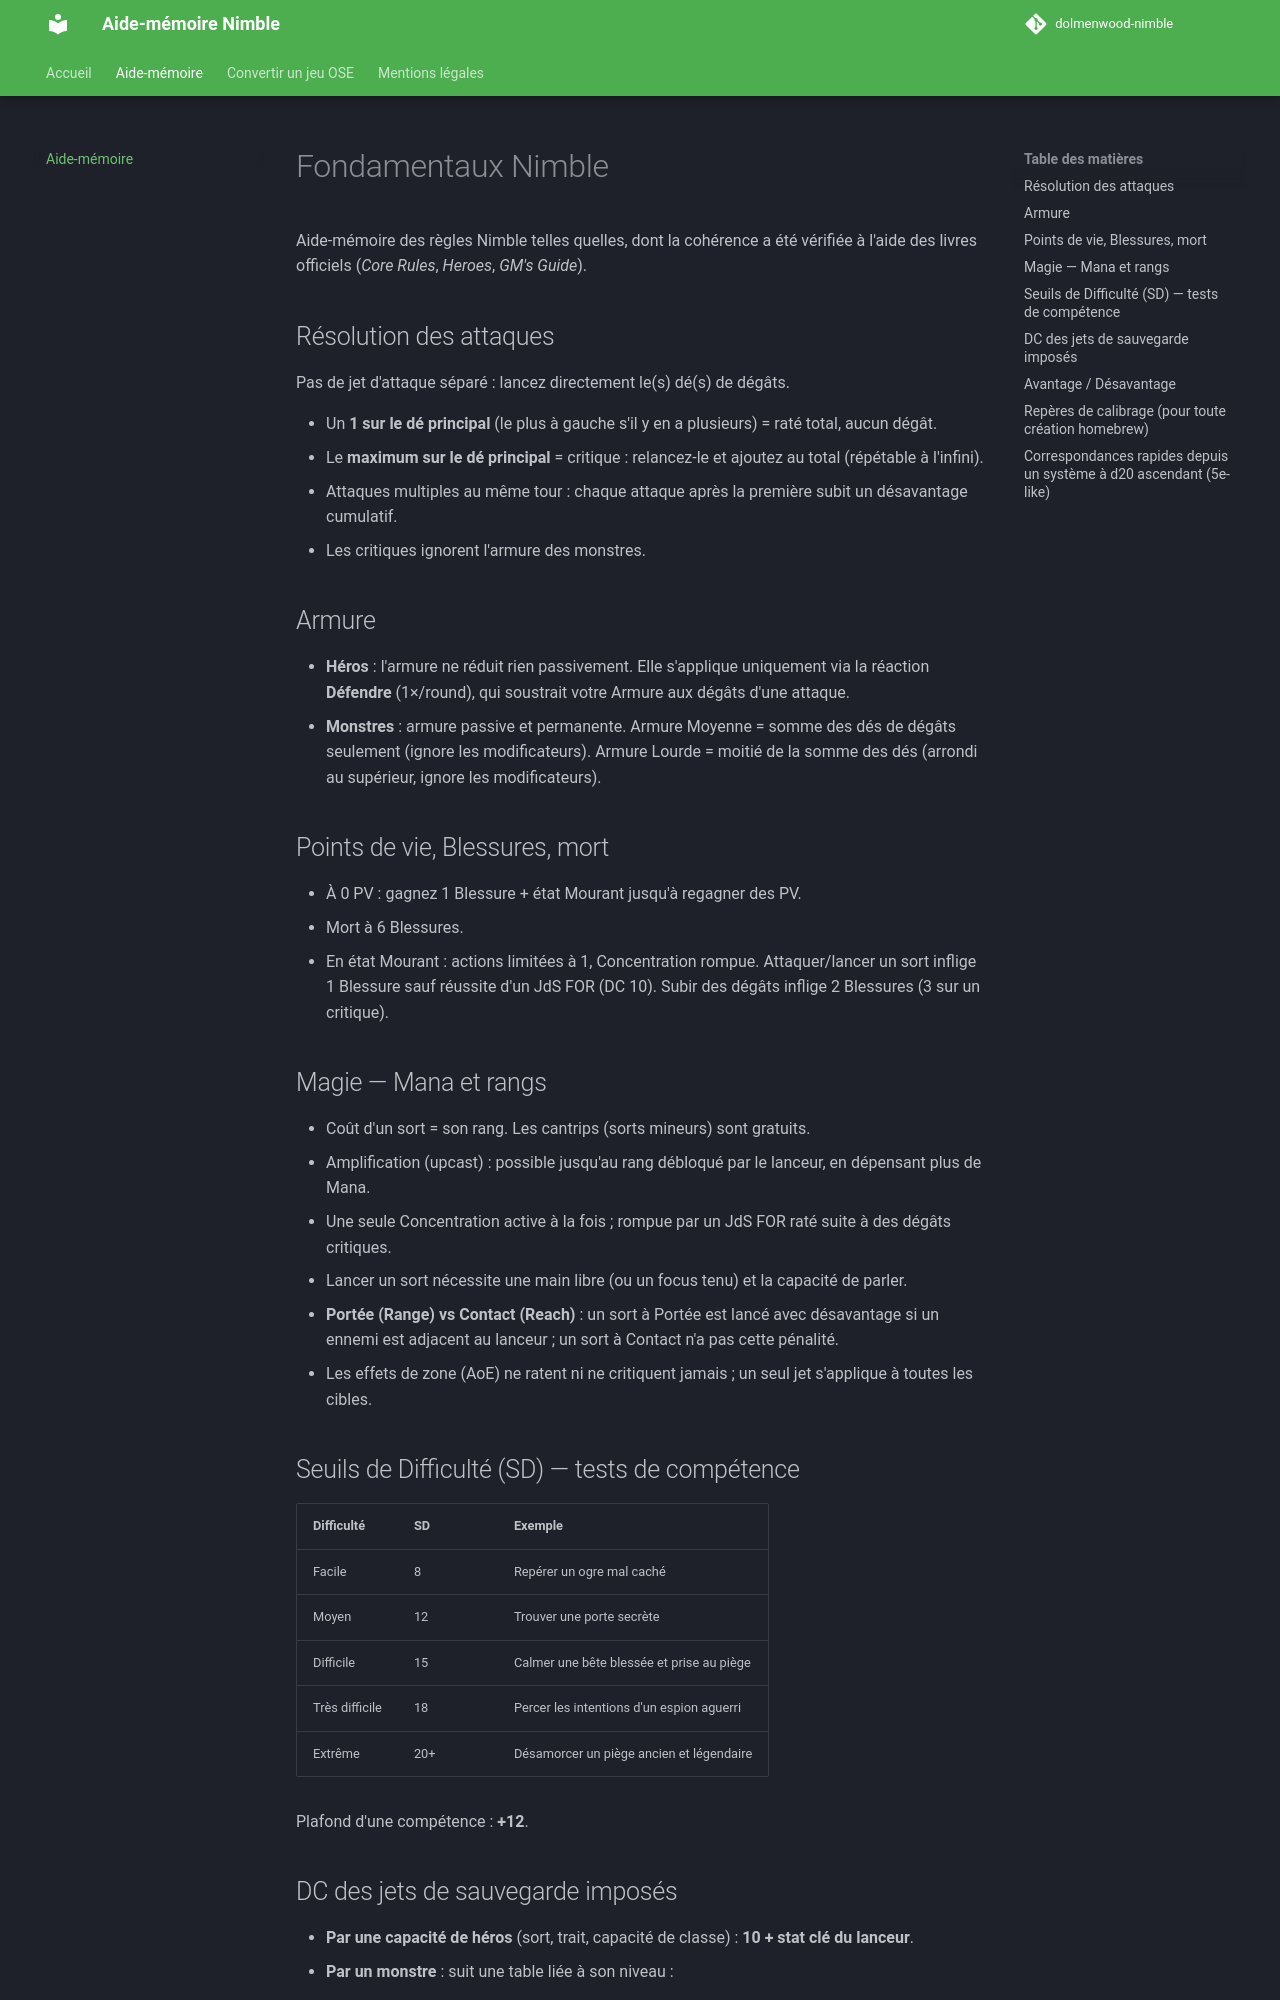

repository: fredben78/OSE-nimble · page: fondamentaux-nimble/index.html · generator: mkdocs

# Fondamentaux Nimble

Aide-mémoire des règles Nimble telles quelles, dont la cohérence a été vérifiée à l'aide des livres officiels (*Core Rules*, *Heroes*, *GM's Guide*).

## Résolution des attaques

Pas de jet d'attaque séparé : lancez directement le(s) dé(s) de dégâts.

- Un **1 sur le dé principal** (le plus à gauche s'il y en a plusieurs) = raté total, aucun dégât.
- Le **maximum sur le dé principal** = critique : relancez-le et ajoutez au total (répétable à l'infini).
- Attaques multiples au même tour : chaque attaque après la première subit un désavantage cumulatif.
- Les critiques ignorent l'armure des monstres.

## Armure

- **Héros** : l'armure ne réduit rien passivement. Elle s'applique uniquement via la réaction **Défendre** (1×/round), qui soustrait votre Armure aux dégâts d'une attaque.
- **Monstres** : armure passive et permanente. Armure Moyenne = somme des dés de dégâts seulement (ignore les modificateurs). Armure Lourde = moitié de la somme des dés (arrondi au supérieur, ignore les modificateurs).

## Points de vie, Blessures, mort

- À 0 PV : gagnez 1 Blessure + état Mourant jusqu'à regagner des PV.
- Mort à 6 Blessures.
- En état Mourant : actions limitées à 1, Concentration rompue. Attaquer/lancer un sort inflige 1 Blessure sauf réussite d'un JdS FOR (DC 10). Subir des dégâts inflige 2 Blessures (3 sur un critique).

## Magie — Mana et rangs

- Coût d'un sort = son rang. Les cantrips (sorts mineurs) sont gratuits.
- Amplification (upcast) : possible jusqu'au rang débloqué par le lanceur, en dépensant plus de Mana.
- Une seule Concentration active à la fois ; rompue par un JdS FOR raté suite à des dégâts critiques.
- Lancer un sort nécessite une main libre (ou un focus tenu) et la capacité de parler.
- **Portée (Range) vs Contact (Reach)** : un sort à Portée est lancé avec désavantage si un ennemi est adjacent au lanceur ; un sort à Contact n'a pas cette pénalité.
- Les effets de zone (AoE) ne ratent ni ne critiquent jamais ; un seul jet s'applique à toutes les cibles.

## Seuils de Difficulté (SD) — tests de compétence

| Difficulté | SD | Exemple |
|---|---|---|
| Facile | 8 | Repérer un ogre mal caché |
| Moyen | 12 | Trouver une porte secrète |
| Difficile | 15 | Calmer une bête blessée et prise au piège |
| Très difficile | 18 | Percer les intentions d'un espion aguerri |
| Extrême | 20+ | Désamorcer un piège ancien et légendaire |

Plafond d'une compétence : **+12**.
